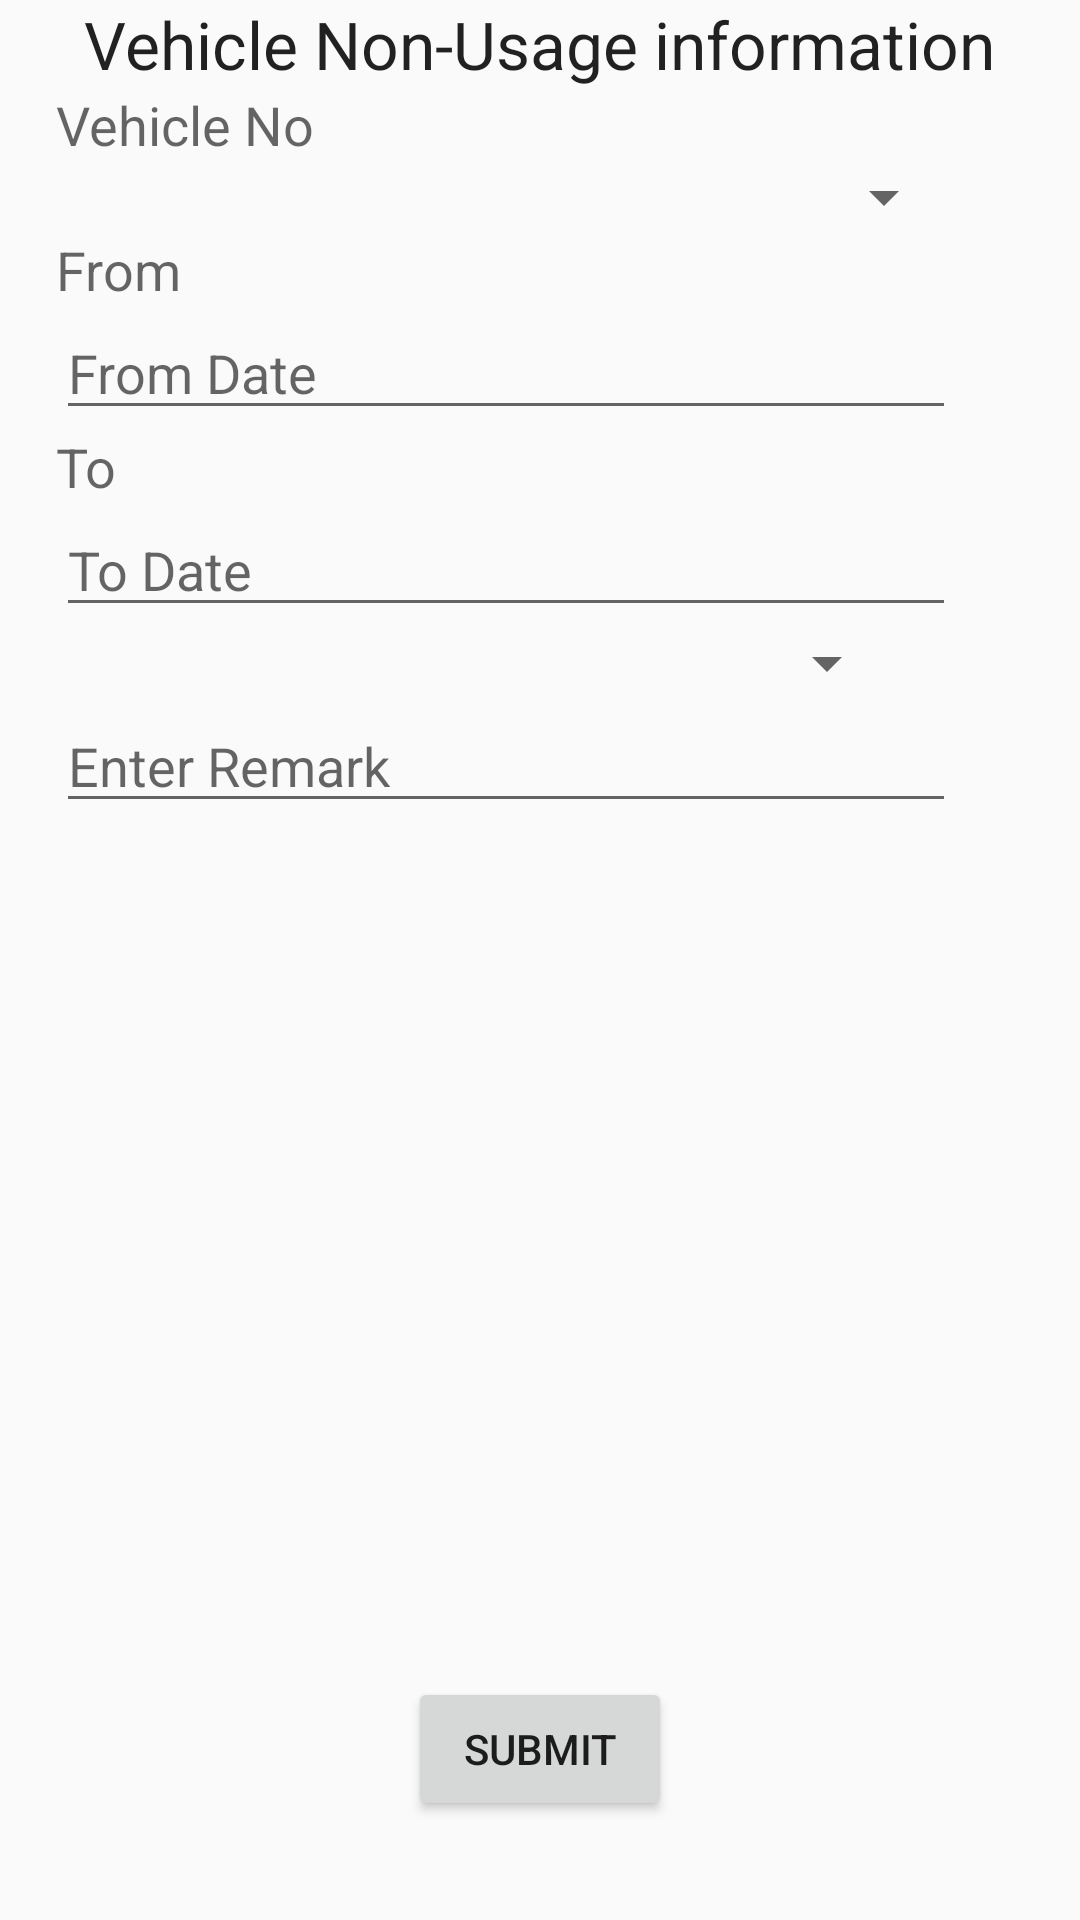

Reconstruct the res/layout file that produces this screen, plus the resources it refers to.
<!-- AndroidManifest.xml: application theme AppTheme -->
<!-- res/layout/activity_fleet_view__vehicle_intimation.xml -->
<?xml version="1.0" encoding="utf-8"?>
<RelativeLayout
    xmlns:android="http://schemas.android.com/apk/res/android"
    xmlns:tools="http://schemas.android.com/tools"
    android:layout_width="match_parent"
    android:layout_height="match_parent"
    android:paddingBottom="@dimen/activity_vertical_margin"
    android:paddingLeft="@dimen/activity_horizontal_margin"
    android:paddingRight="@dimen/activity_horizontal_margin"
    android:paddingTop="@dimen/activity_vertical_margin"
    tools:context="com.example.currentpositionapp.FleetView_VehicleIntimation">

    <TextView
        android:layout_width="wrap_content"
        android:layout_height="wrap_content"
        android:textAppearance="?android:attr/textAppearanceLarge"
        android:text="Vehicle Non-Usage information"
        android:id="@+id/textView3"
        android:layout_alignParentTop="true"
        android:layout_centerHorizontal="true"/>

    <TextView
        android:layout_width="wrap_content"
        android:layout_height="wrap_content"
        android:textAppearance="?android:attr/textAppearanceMedium"
        android:text="Vehicle No"
        android:id="@+id/textView4"
        android:layout_below="@+id/textView3"
        android:layout_alignRight="@+id/textView3"
        android:layout_alignEnd="@+id/textView3"
        android:layout_marginRight="227dp"
        android:layout_marginEnd="227dp"/>

    <Spinner
        android:layout_width="300dp"
        android:layout_height="wrap_content"
        android:id="@+id/fleetview_vehicleintimation_spinner"
        android:layout_below="@+id/textView4"
        android:layout_alignLeft="@+id/textView4"
        android:layout_alignStart="@+id/textView4"/>

    <TextView
        android:layout_width="wrap_content"
        android:layout_height="wrap_content"
        android:textAppearance="?android:attr/textAppearanceMedium"
        android:text="From"
        android:id="@+id/textView5"
        android:layout_below="@+id/fleetview_vehicleintimation_spinner"
        android:layout_alignLeft="@+id/fleetview_vehicleintimation_spinner"
        android:layout_alignStart="@+id/fleetview_vehicleintimation_spinner"/>

    <EditText
        android:layout_width="300dp"
        android:layout_height="wrap_content"
        android:hint="From Date"
        android:id="@+id/edttxt_formdate"
        android:layout_below="@+id/textView5"
        android:layout_alignLeft="@+id/textView5"
        android:layout_alignStart="@+id/textView5"/>

    <TextView
        android:layout_width="wrap_content"
        android:layout_height="wrap_content"
        android:textAppearance="?android:attr/textAppearanceMedium"
        android:text="To"
        android:id="@+id/textView6"
        android:layout_below="@+id/edttxt_formdate"
        android:layout_alignLeft="@+id/edttxt_formdate"
        android:layout_alignStart="@+id/edttxt_formdate"/>

    <EditText
        android:layout_width="300dp"
        android:hint="To Date"
        android:layout_height="wrap_content"
        android:id="@+id/editText2_todate"
        android:layout_below="@+id/textView6"
        android:layout_alignLeft="@+id/textView6"
        android:layout_alignStart="@+id/textView6"/>

    <Spinner
        android:layout_width="300dp"
        android:layout_height="wrap_content"
        android:id="@+id/vehiclspinner_comment"
        android:layout_below="@+id/editText2_todate"
        android:layout_alignParentLeft="true"
        android:layout_alignParentStart="true"/>

    <EditText
        android:layout_width="300dp"
        android:hint="Enter Remark"
        android:layout_height="wrap_content"
        android:id="@+id/editText_Remark"
        android:layout_below="@+id/vehiclspinner_comment"
        android:layout_alignLeft="@+id/editText2_todate"
        android:layout_alignStart="@+id/editText2_todate"/>

    <Button
        android:layout_width="wrap_content"
        android:layout_height="wrap_content"
        android:text="Submit"
        android:id="@+id/button_Submit_VehicleIntimation"
        android:layout_alignParentBottom="true"
        android:layout_centerHorizontal="true"
        android:layout_marginBottom="33dp"/>

</RelativeLayout>
<!-- resources referenced by this layout -->
<resources>
  <style name="AppTheme" parent="Theme.AppCompat.Light.DarkActionBar">
          
          <item name="colorPrimary">@color/UIBlue</item>
          <item name="colorPrimaryDark">@color/UIBlue</item>
          <item name="colorAccent">@color/UIBlue</item>
      </style>
  <color name="UIBlue">#01579b</color>
</resources>
